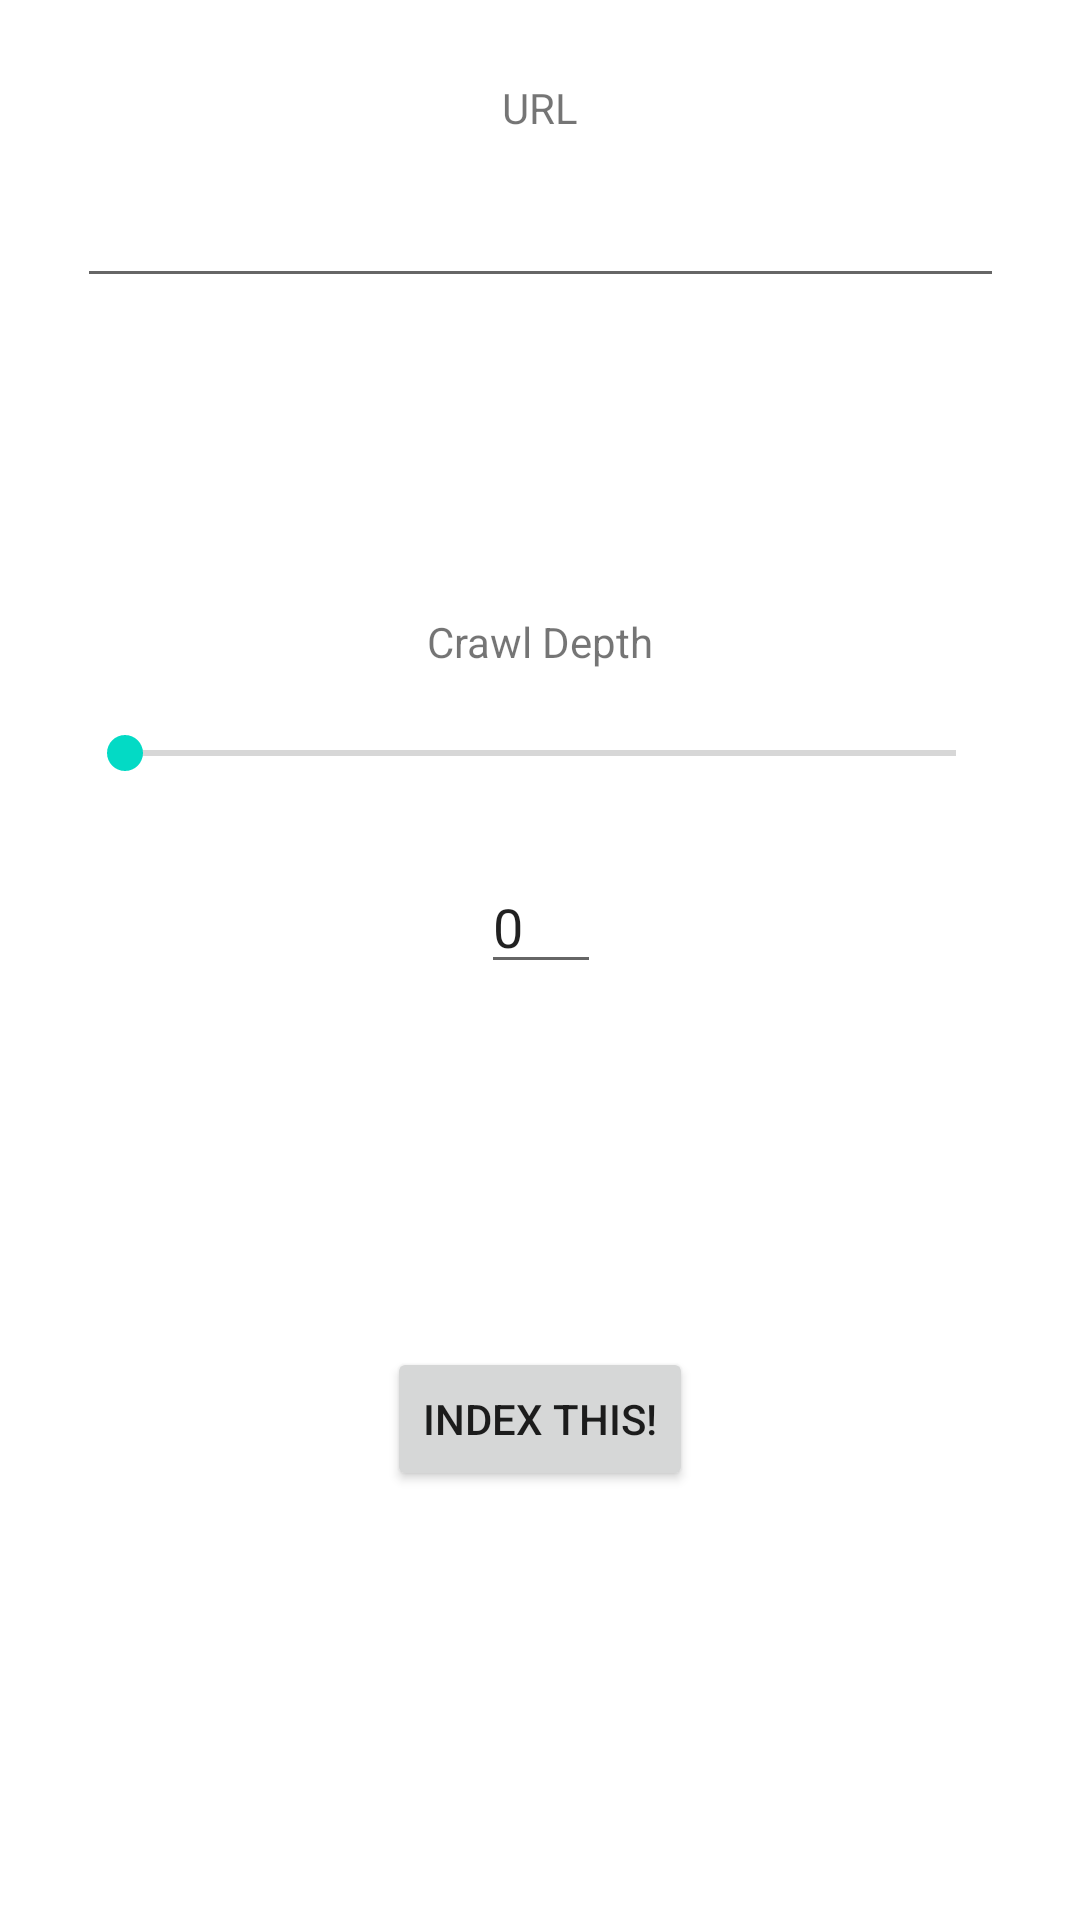

This screen was rendered from an Android layout file. Write that file and the resources it references.
<!-- AndroidManifest.xml: application theme Theme.IndexThis -->
<!-- res/layout/fragment_home.xml -->
<?xml version="1.0" encoding="utf-8"?>
<androidx.constraintlayout.widget.ConstraintLayout xmlns:android="http://schemas.android.com/apk/res/android"
    xmlns:app="http://schemas.android.com/apk/res-auto"
    xmlns:tools="http://schemas.android.com/tools"
    android:layout_width="match_parent"
    android:layout_height="match_parent"
    tools:context=".ui.home.HomeFragment">


    <EditText
        android:id="@+id/etUrl"
        android:layout_width="150pt"
        android:layout_height="wrap_content"
        android:layout_marginStart="33dp"
        android:layout_marginEnd="33dp"
        android:layout_marginBottom="105dp"
        android:textAlignment="center"
        android:textSize="20sp"
        app:layout_constraintBottom_toTopOf="@+id/tvDepthLabel"
        app:layout_constraintEnd_toEndOf="parent"
        app:layout_constraintStart_toStartOf="parent"
        app:layout_constraintTop_toBottomOf="@+id/tvUrlLabel" />

    <Button
        android:id="@+id/bIndexThis"
        android:layout_width="wrap_content"
        android:layout_height="wrap_content"
        android:layout_marginBottom="201dp"
        android:text="Index This!"
        app:layout_constraintBottom_toBottomOf="parent"
        app:layout_constraintEnd_toEndOf="parent"
        app:layout_constraintStart_toStartOf="parent"
        app:layout_constraintTop_toBottomOf="@+id/etDepth" />

    <TextView
        android:id="@+id/tvDepthLabel"
        android:layout_width="wrap_content"
        android:layout_height="wrap_content"
        android:layout_marginBottom="7dp"
        android:text="Crawl Depth"
        app:layout_constraintBottom_toTopOf="@+id/sbDepth"
        app:layout_constraintEnd_toEndOf="@+id/sbDepth"
        app:layout_constraintStart_toStartOf="@+id/sbDepth"
        app:layout_constraintTop_toBottomOf="@+id/etUrl" />

    <SeekBar
        android:id="@+id/sbDepth"
        android:layout_width="150pt"
        android:layout_height="20pt"
        android:layout_gravity="center_vertical"
        android:layout_marginStart="60dp"
        android:layout_marginEnd="60dp"
        android:layout_marginBottom="15dp"
        android:layout_weight="1"
        android:indeterminate="false"
        android:max="7"
        app:layout_constraintBottom_toTopOf="@+id/etDepth"
        app:layout_constraintEnd_toEndOf="parent"
        app:layout_constraintStart_toStartOf="parent"
        app:layout_constraintTop_toBottomOf="@+id/tvDepthLabel" />

    <TextView
        android:id="@+id/tvUrlLabel"
        android:layout_width="wrap_content"
        android:layout_height="wrap_content"
        android:layout_marginTop="84dp"
        android:layout_marginBottom="10dp"
        android:text="URL"
        app:layout_constraintBottom_toTopOf="@+id/etUrl"
        app:layout_constraintEnd_toEndOf="parent"
        app:layout_constraintStart_toStartOf="parent"
        app:layout_constraintTop_toTopOf="parent" />

    <EditText
        android:id="@+id/etDepth"
        android:layout_width="40dp"
        android:layout_height="wrap_content"
        android:layout_marginBottom="121dp"
        android:ems="10"
        android:inputType="number"
        android:text="0"
        app:layout_constraintBottom_toTopOf="@+id/bIndexThis"
        app:layout_constraintEnd_toEndOf="@+id/sbDepth"
        app:layout_constraintStart_toStartOf="@+id/sbDepth"
        app:layout_constraintTop_toBottomOf="@+id/sbDepth" />

    ;

</androidx.constraintlayout.widget.ConstraintLayout>
<!-- resources referenced by this layout -->
<resources>
  <style name="Theme.IndexThis" parent="Theme.MaterialComponents.DayNight.DarkActionBar">
          
          <item name="colorPrimary">@color/purple_500</item>
          <item name="colorPrimaryVariant">@color/purple_700</item>
          <item name="colorOnPrimary">@color/white</item>
          
          <item name="colorSecondary">@color/teal_200</item>
          <item name="colorSecondaryVariant">@color/teal_700</item>
          <item name="colorOnSecondary">@color/black</item>
          
          <item name="android:statusBarColor">?attr/colorPrimaryVariant</item>
          
      </style>
  <!-- not gathered from this repository: default colours our renderer supplied (Android Studio template values) -->
  <color name="purple_500">#FF6200EE</color>
  <color name="purple_700">#FF3700B3</color>
  <color name="teal_200">#FF03DAC5</color>
  <color name="teal_700">#FF018786</color>
  <color name="black">#FF000000</color>
  <color name="white">#FFFFFFFF</color>
</resources>
